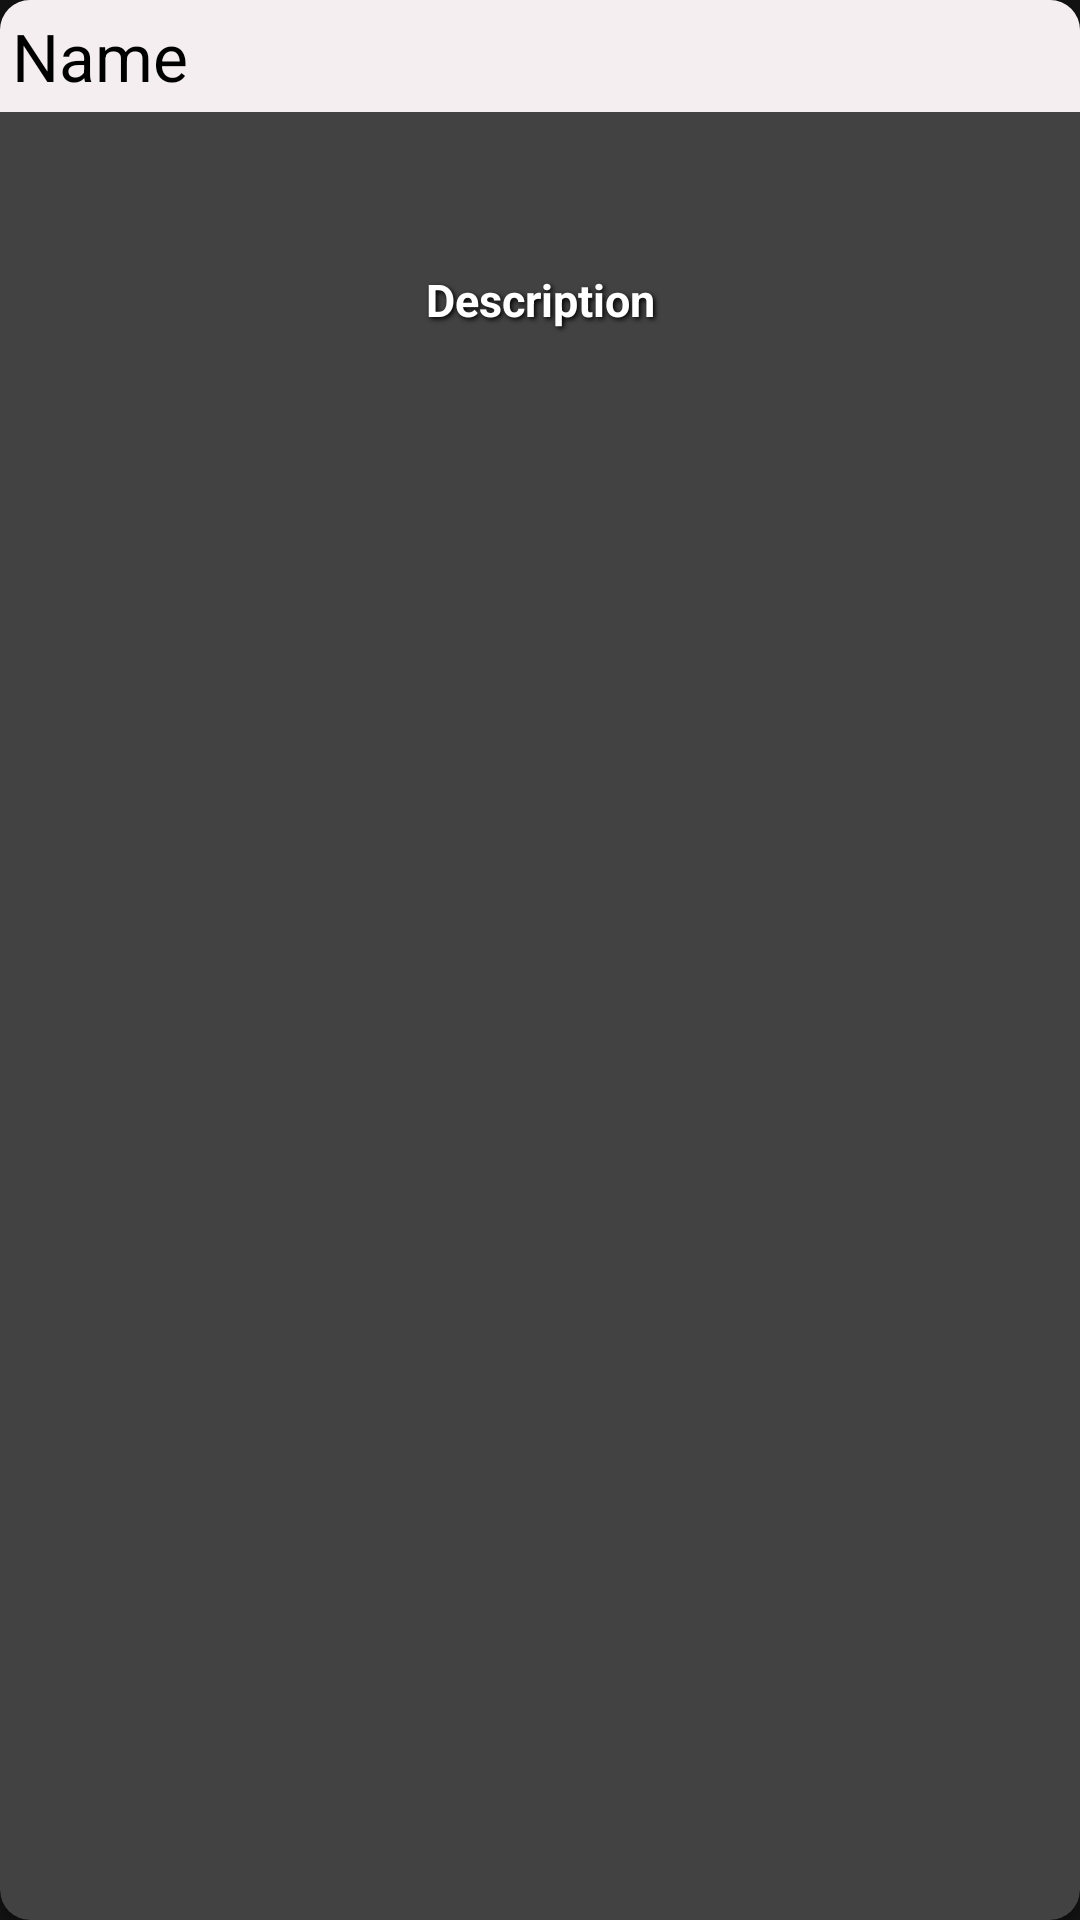

Layout XML and referenced resources for this Android screen:
<!-- AndroidManifest.xml: application theme Theme.MarvelApp -->
<!-- res/layout/layout_rv_item.xml -->
<?xml version="1.0" encoding="utf-8"?>
<androidx.cardview.widget.CardView
    xmlns:android="http://schemas.android.com/apk/res/android"
    xmlns:app="http://schemas.android.com/apk/res-auto"
    android:layout_width="match_parent"
    android:layout_height="wrap_content"
    android:layout_margin="10dp"
    android:elevation="10dp"
    app:cardCornerRadius="10dp">

    <ImageView
        android:id="@+id/characterThumbnail"
        android:layout_width="match_parent"
        android:layout_height="200dp"
        android:scaleType="centerCrop"
        />

    <TextView
        android:id="@+id/characterName"
        android:layout_width="match_parent"
        android:layout_height="wrap_content"
        android:text="Name"
        android:background="#F4EEF0"
        android:gravity="center_vertical"
        android:padding="4dp"
        android:textAppearance="@style/TextAppearance.AppCompat.Large"
        android:textColor="@android:color/black" />

    <TextView
        android:id="@+id/characterDescription"
        android:layout_width="match_parent"
        android:layout_height="200dp"
        android:text="Description"
        android:textStyle="bold"
        android:shadowColor="@color/black"
        android:shadowDx="2"
        android:shadowDy="2"
        android:shadowRadius="4"
        android:gravity="center"
        android:textSize="15sp"
        android:textColor="@android:color/white"/>

</androidx.cardview.widget.CardView>
<!-- resources referenced by this layout -->
<resources>
  <style name="Theme.MarvelApp" parent="Theme.MaterialComponents.NoActionBar">
          
          <item name="colorPrimary">@color/purple_500</item>
          <item name="colorPrimaryVariant">#343F83</item>
          <item name="colorOnPrimary">@color/white</item>
          
          <item name="colorSecondary">@color/teal_200</item>
          <item name="colorSecondaryVariant">@color/teal_700</item>
          <item name="colorOnSecondary">@color/black</item>
          
          <item name="android:statusBarColor" tools:targetApi="l">?attr/colorPrimaryVariant</item>
          
      </style>
  <!-- not gathered from this repository: default colours our renderer supplied (Android Studio template values) -->
  <color name="purple_500">#FF6200EE</color>
  <color name="teal_200">#FF03DAC5</color>
  <color name="teal_700">#FF018786</color>
  <color name="black">#FF000000</color>
  <color name="white">#FFFFFFFF</color>
</resources>
